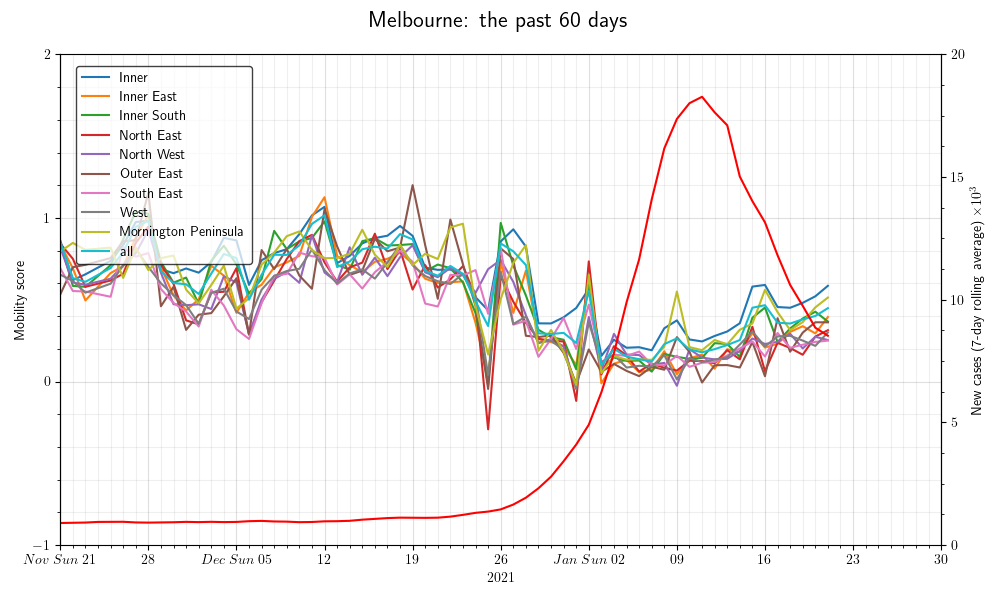

The data file committed next to this chart (first rows):
date, name, mobility_score
2020-04-04, Melbourne - Inner, -0.02576
2020-04-04, Melbourne - Inner East, -0.01197
2020-04-04, Melbourne - Inner South, 0.004495
2020-04-04, Melbourne - North East, 0.05972
2020-04-04, Melbourne - North West, 0.002277
2020-04-04, Melbourne - Outer East, 0.114
2020-04-04, Melbourne - South East, 0.004691
2020-04-04, Melbourne - West, 0.05661
2020-04-04, Mornington Peninsula, -0.1267
2020-04-04, all, -0.02918
2020-04-05, Melbourne - Inner, -0.05335
2020-04-05, Melbourne - Inner East, 0.131
2020-04-05, Melbourne - Inner South, -0.02615
2020-04-05, Melbourne - North East, 0.05475
2020-04-05, Melbourne - North West, 0.1287
2020-04-05, Melbourne - Outer East, 0.0264
2020-04-05, Melbourne - South East, -0.02278
2020-04-05, Melbourne - West, 0.01747
2020-04-05, Mornington Peninsula, -0.00287
2020-04-05, all, -0.04609
2020-04-06, Melbourne - Inner, 0.08188
2020-04-06, Melbourne - Inner East, 0.07717
2020-04-06, Melbourne - Inner South, 0.07797
2020-04-06, Melbourne - North East, 0.1531
2020-04-06, Melbourne - North West, 0.1523
2020-04-06, Melbourne - Outer East, 0.2198
2020-04-06, Melbourne - South East, 0.1187
2020-04-06, Melbourne - West, 0.1579
2020-04-06, Mornington Peninsula, 0.1291
2020-04-06, all, 0.08996
2020-04-07, Melbourne - Inner, 0.07054
2020-04-07, Melbourne - Inner East, 0.09925
2020-04-07, Melbourne - Inner South, 0.1032
2020-04-07, Melbourne - North East, 0.1777
2020-04-07, Melbourne - North West, 0.1812
2020-04-07, Melbourne - Outer East, 0.1521
2020-04-07, Melbourne - South East, 0.09162
2020-04-07, Melbourne - West, 0.07817
2020-04-07, Mornington Peninsula, 0.05821
2020-04-07, all, 0.08038
2020-04-08, Melbourne - Inner, 0.06876
2020-04-08, Melbourne - Inner East, 0.08171
2020-04-08, Melbourne - Inner South, 0.09358
2020-04-08, Melbourne - North East, 0.1495
2020-04-08, Melbourne - North West, 0.09676
2020-04-08, Melbourne - Outer East, 0.1319
2020-04-08, Melbourne - South East, 0.1277
2020-04-08, Melbourne - West, 0.1131
2020-04-08, Mornington Peninsula, 0.1143
2020-04-08, all, 0.06835
2020-04-09, Melbourne - Inner, 0.1037
2020-04-09, Melbourne - Inner East, 0.07852
2020-04-09, Melbourne - Inner South, 0.1025
2020-04-09, Melbourne - North East, 0.1782
2020-04-09, Melbourne - North West, 0.2332
2020-04-09, Melbourne - Outer East, 0.1706
2020-04-09, Melbourne - South East, 0.1643
2020-04-09, Melbourne - West, 0.1513
2020-04-09, Mornington Peninsula, 0.1712
2020-04-09, all, 0.1058
... 6,500 more rows
